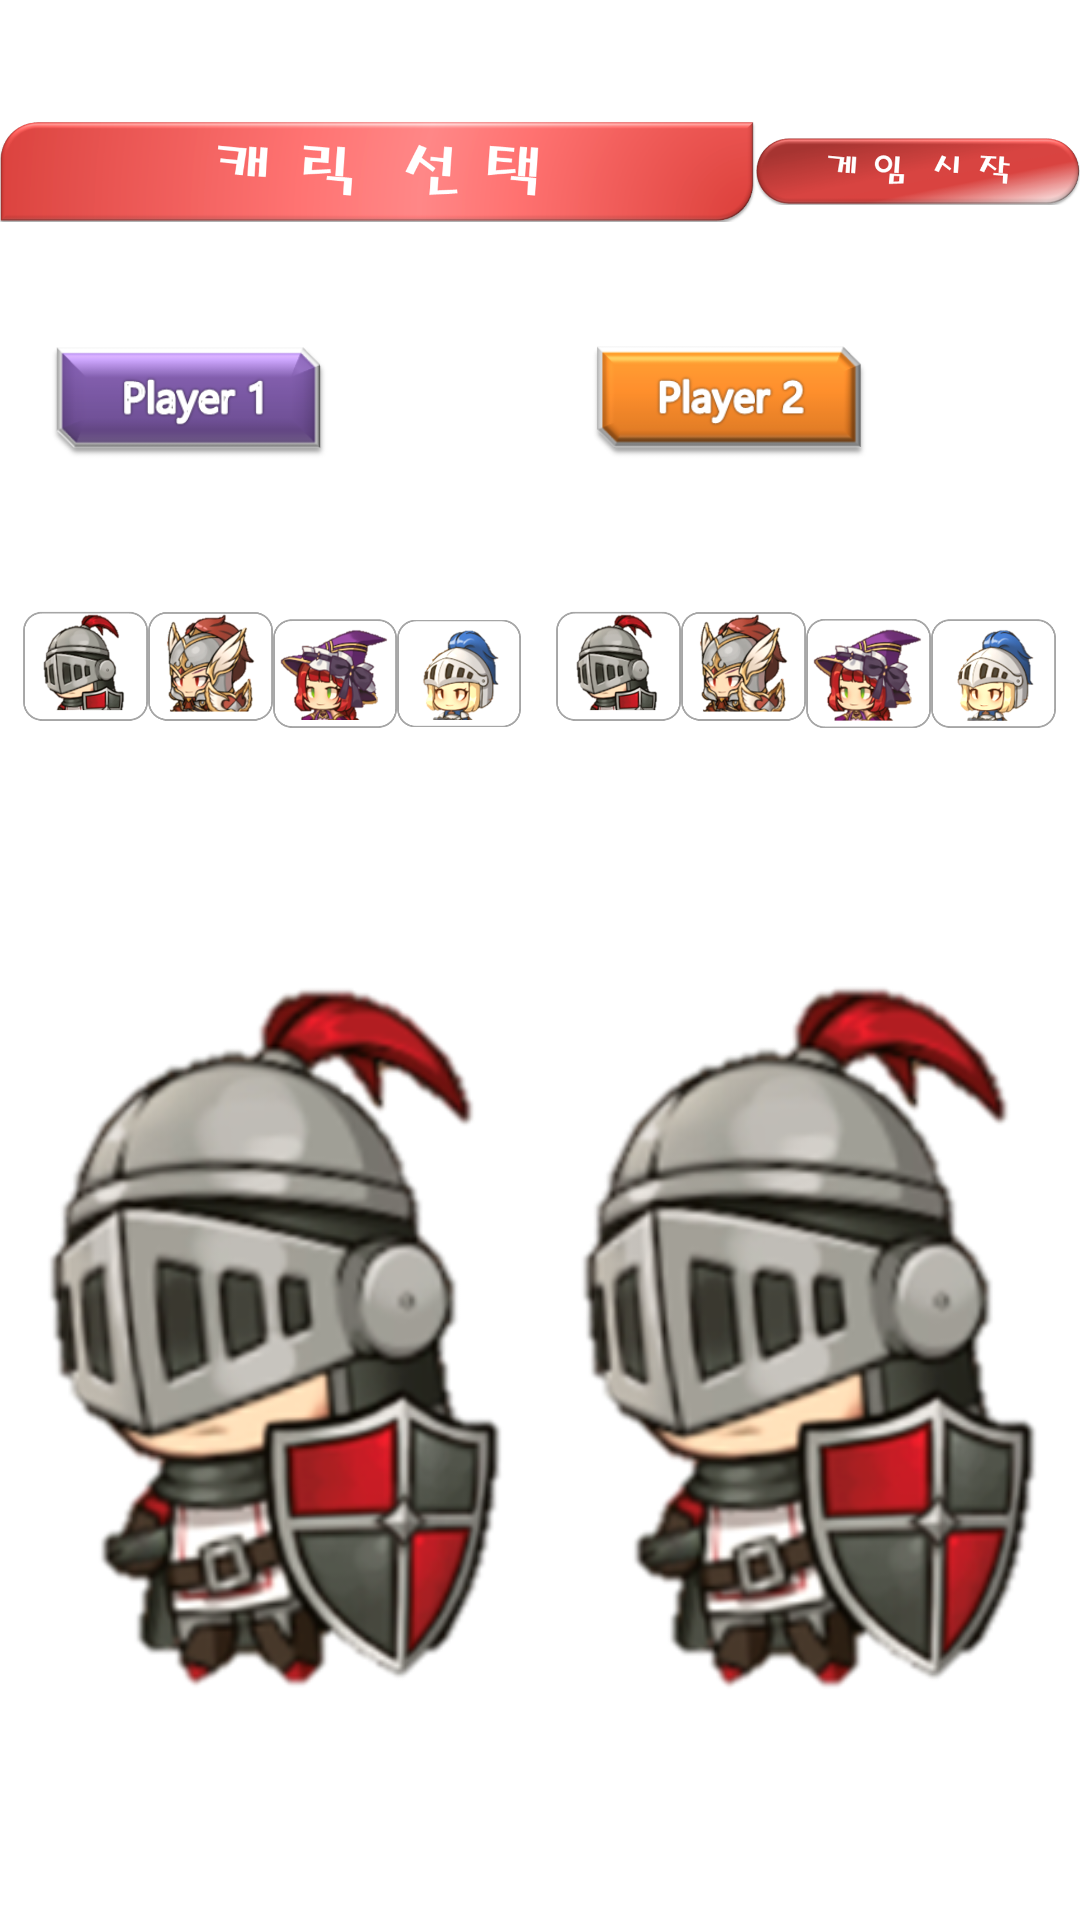

Here is an Android app screen rendered from its layout file. Give the layout XML and the strings, colors and styles it references.
<!-- AndroidManifest.xml: application theme Theme.AppCompat.NoActionBar -->
<!-- res/layout/activity_select_c1.xml -->
<?xml version="1.0" encoding="utf-8"?>
<LinearLayout xmlns:android="http://schemas.android.com/apk/res/android"
    xmlns:app="http://schemas.android.com/apk/res-auto"
    xmlns:tools="http://schemas.android.com/tools"
    android:layout_width="match_parent"
    android:layout_height="match_parent"
    android:background="#FFFFFF"
    android:orientation="vertical"
    tools:context=".Selectchar">

    <LinearLayout
        android:layout_width="match_parent"
        android:layout_height="0dp"
        android:layout_weight="20"
        >

        <ImageView
            android:id="@+id/imageView42"
            android:layout_width="0dp"
            android:layout_height="match_parent"
            android:layout_weight="70"
            app:srcCompat="@drawable/cselect" />

        <LinearLayout
            android:layout_width="0dp"
            android:layout_height="match_parent"
            android:layout_weight="30"
            android:orientation="horizontal">
            <ImageView
                android:id="@+id/gameStar"
                android:layout_width="match_parent"
                android:layout_height="wrap_content"
                app:srcCompat="@drawable/gamestarts" />
        </LinearLayout>
    </LinearLayout>

    <LinearLayout
        android:layout_width="match_parent"
        android:layout_height="0dp"
        android:layout_weight="7"
        android:orientation="horizontal">

        <ImageView
            android:id="@+id/imageView49"
            android:layout_width="wrap_content"
            android:layout_height="wrap_content"
            android:layout_gravity="left"
            android:layout_weight="20"
            app:srcCompat="@drawable/player1" />

        <LinearLayout
            android:layout_width="match_parent"
            android:layout_height="match_parent"
            android:layout_weight="45"
            android:orientation="horizontal"></LinearLayout>

        <ImageView
            android:id="@+id/imageView50"
            android:layout_width="wrap_content"
            android:layout_height="wrap_content"
            android:layout_weight="20"
            app:srcCompat="@drawable/player2" />

        <LinearLayout
            android:layout_width="match_parent"
            android:layout_height="match_parent"
            android:layout_weight="45"
            android:orientation="horizontal"></LinearLayout>
    </LinearLayout>

    <LinearLayout
        android:layout_width="match_parent"
        android:layout_height="0dp"
        android:layout_weight="80">

        <LinearLayout
            android:layout_width="0dp"
            android:layout_height="match_parent"
            android:layout_weight="2"
            android:orientation="vertical"></LinearLayout>

        <LinearLayout
            android:layout_width="0dp"
            android:layout_height="match_parent"
            android:layout_weight="42"
            android:orientation="vertical">

            <LinearLayout
                android:layout_width="match_parent"
                android:layout_height="0dp"
                android:layout_weight="30"
                android:orientation="horizontal">

                <ImageView
                    android:id="@+id/char0"
                    android:layout_width="wrap_content"
                    android:layout_height="wrap_content"
                    android:layout_weight="1"
                    app:srcCompat="@drawable/c00" />

                <ImageView
                    android:id="@+id/char1"
                    android:layout_width="wrap_content"
                    android:layout_height="wrap_content"
                    android:layout_weight="1"
                    app:srcCompat="@drawable/c01" />

                <ImageView
                    android:id="@+id/char2"
                    android:layout_width="wrap_content"
                    android:layout_height="wrap_content"
                    android:layout_marginTop="5dp"
                    android:layout_weight="1"
                    app:srcCompat="@drawable/c02" />

                <ImageView
                    android:id="@+id/char3"
                    android:layout_width="wrap_content"
                    android:layout_height="wrap_content"
                    android:layout_marginTop="5dp"
                    android:layout_weight="1"
                    app:srcCompat="@drawable/c03" />
            </LinearLayout>

            <LinearLayout
                android:layout_width="match_parent"
                android:layout_height="0dp"
                android:layout_weight="70"
                android:orientation="horizontal">

                <ImageView
                    android:id="@+id/charselect"
                    android:layout_width="match_parent"
                    android:layout_height="wrap_content"
                    app:srcCompat="@drawable/ch0" />
            </LinearLayout>
        </LinearLayout>

        <LinearLayout
            android:layout_width="0dp"
            android:layout_height="match_parent"
            android:layout_weight="3"
            android:orientation="vertical"></LinearLayout>

        <LinearLayout
            android:layout_width="0dp"
            android:layout_height="match_parent"
            android:layout_weight="42"

            android:orientation="vertical" >

            <LinearLayout
                android:layout_width="match_parent"
                android:layout_height="0dp"
                android:layout_weight="30"
                android:orientation="horizontal">

                <ImageView
                    android:id="@+id/char4"
                    android:layout_width="match_parent"
                    android:layout_height="wrap_content"
                    android:layout_weight="1"
                    app:srcCompat="@drawable/c00" />

                <ImageView
                    android:id="@+id/char5"
                    android:layout_width="match_parent"
                    android:layout_height="wrap_content"
                    android:layout_weight="1"
                    app:srcCompat="@drawable/c01" />

                <ImageView
                    android:id="@+id/char6"
                    android:layout_width="match_parent"
                    android:layout_height="wrap_content"
                    android:layout_marginTop="5dp"
                    android:layout_weight="1"
                    app:srcCompat="@drawable/c02" />

                <ImageView
                    android:id="@+id/char7"
                    android:layout_width="match_parent"
                    android:layout_height="wrap_content"
                    android:layout_marginTop="5dp"
                    android:layout_weight="1"
                    app:srcCompat="@drawable/c03" />
            </LinearLayout>

            <LinearLayout
                android:layout_width="match_parent"
                android:layout_height="0dp"
                android:layout_weight="70"
                android:orientation="vertical">

                <ImageView
                    android:id="@+id/charselect1"
                    android:layout_width="match_parent"
                    android:layout_height="wrap_content"
                    app:srcCompat="@drawable/ch0" />
            </LinearLayout>
        </LinearLayout>

        <LinearLayout
            android:layout_width="0dp"
            android:layout_height="match_parent"
            android:layout_weight="2"
            android:orientation="vertical"></LinearLayout>
    </LinearLayout>

    <LinearLayout
        android:layout_width="match_parent"
        android:layout_height="30dp"
        android:orientation="vertical">

        <TextView
            android:id="@+id/tvmapr"
            android:layout_width="wrap_content"
            android:layout_height="wrap_content"
            android:text="TextView" />
    </LinearLayout>

</LinearLayout>
<!-- resources referenced by this layout -->
<resources>
  <!-- drawable c00 (drawable) -->
  <?xml version="1.0" encoding="UTF-8"?>
  <selector xmlns:android="http://schemas.android.com/apk/res/android">
      <item android:state_pressed="true" android:drawable="@drawable/cc0" /> 
      <item android:state_pressed="false" android:drawable="@drawable/c0" /> 
      
  </selector>
  <!-- drawable c01 (drawable) -->
  <?xml version="1.0" encoding="UTF-8"?>
  <selector xmlns:android="http://schemas.android.com/apk/res/android">
      <item android:state_pressed="true" android:drawable="@drawable/cc1" /> 
      <item android:state_pressed="false" android:drawable="@drawable/c1" /> 
      
  </selector>
  <!-- drawable c02 (drawable) -->
  <?xml version="1.0" encoding="UTF-8"?>
  <selector xmlns:android="http://schemas.android.com/apk/res/android">
      <item android:state_pressed="true" android:drawable="@drawable/cc2" /> 
      <item android:state_pressed="false" android:drawable="@drawable/c2" /> 
      
  </selector>
  <!-- drawable c03 (drawable) -->
  <?xml version="1.0" encoding="UTF-8"?>
  <selector xmlns:android="http://schemas.android.com/apk/res/android">
      <item android:state_pressed="true" android:drawable="@drawable/cc3" /> 
      <item android:state_pressed="false" android:drawable="@drawable/c3" /> 
      
  </selector>
  <!-- drawable ch0: png bitmap (drawable, 88171 bytes) -->
  <!-- drawable cselect: png bitmap (drawable, 59037 bytes) -->
  <!-- drawable gamestarts (drawable) -->
  <?xml version="1.0" encoding="UTF-8"?>
  <selector xmlns:android="http://schemas.android.com/apk/res/android">
      <item android:state_pressed="true" android:drawable="@drawable/gamestst" /> 
      <item android:state_pressed="false" android:drawable="@drawable/gamest" /> 
      
  </selector>
  <!-- drawable player1: png bitmap (drawable, 11844 bytes) -->
  <!-- drawable player2: png bitmap (drawable, 12172 bytes) -->
  <!-- drawable cc0: png bitmap (drawable, 71937 bytes) -->
  <!-- drawable c0: png bitmap (drawable, 68996 bytes) -->
  <!-- drawable cc1: png bitmap (drawable, 99468 bytes) -->
  <!-- drawable c1: png bitmap (drawable, 96686 bytes) -->
  <!-- drawable cc2: png bitmap (drawable, 85738 bytes) -->
  <!-- drawable c2: png bitmap (drawable, 82940 bytes) -->
  <!-- drawable cc3: png bitmap (drawable, 68603 bytes) -->
  <!-- drawable c3: png bitmap (drawable, 65746 bytes) -->
  <!-- drawable gamestst: png bitmap (drawable, 39364 bytes) -->
  <!-- drawable gamest: png bitmap (drawable, 38114 bytes) -->
</resources>
